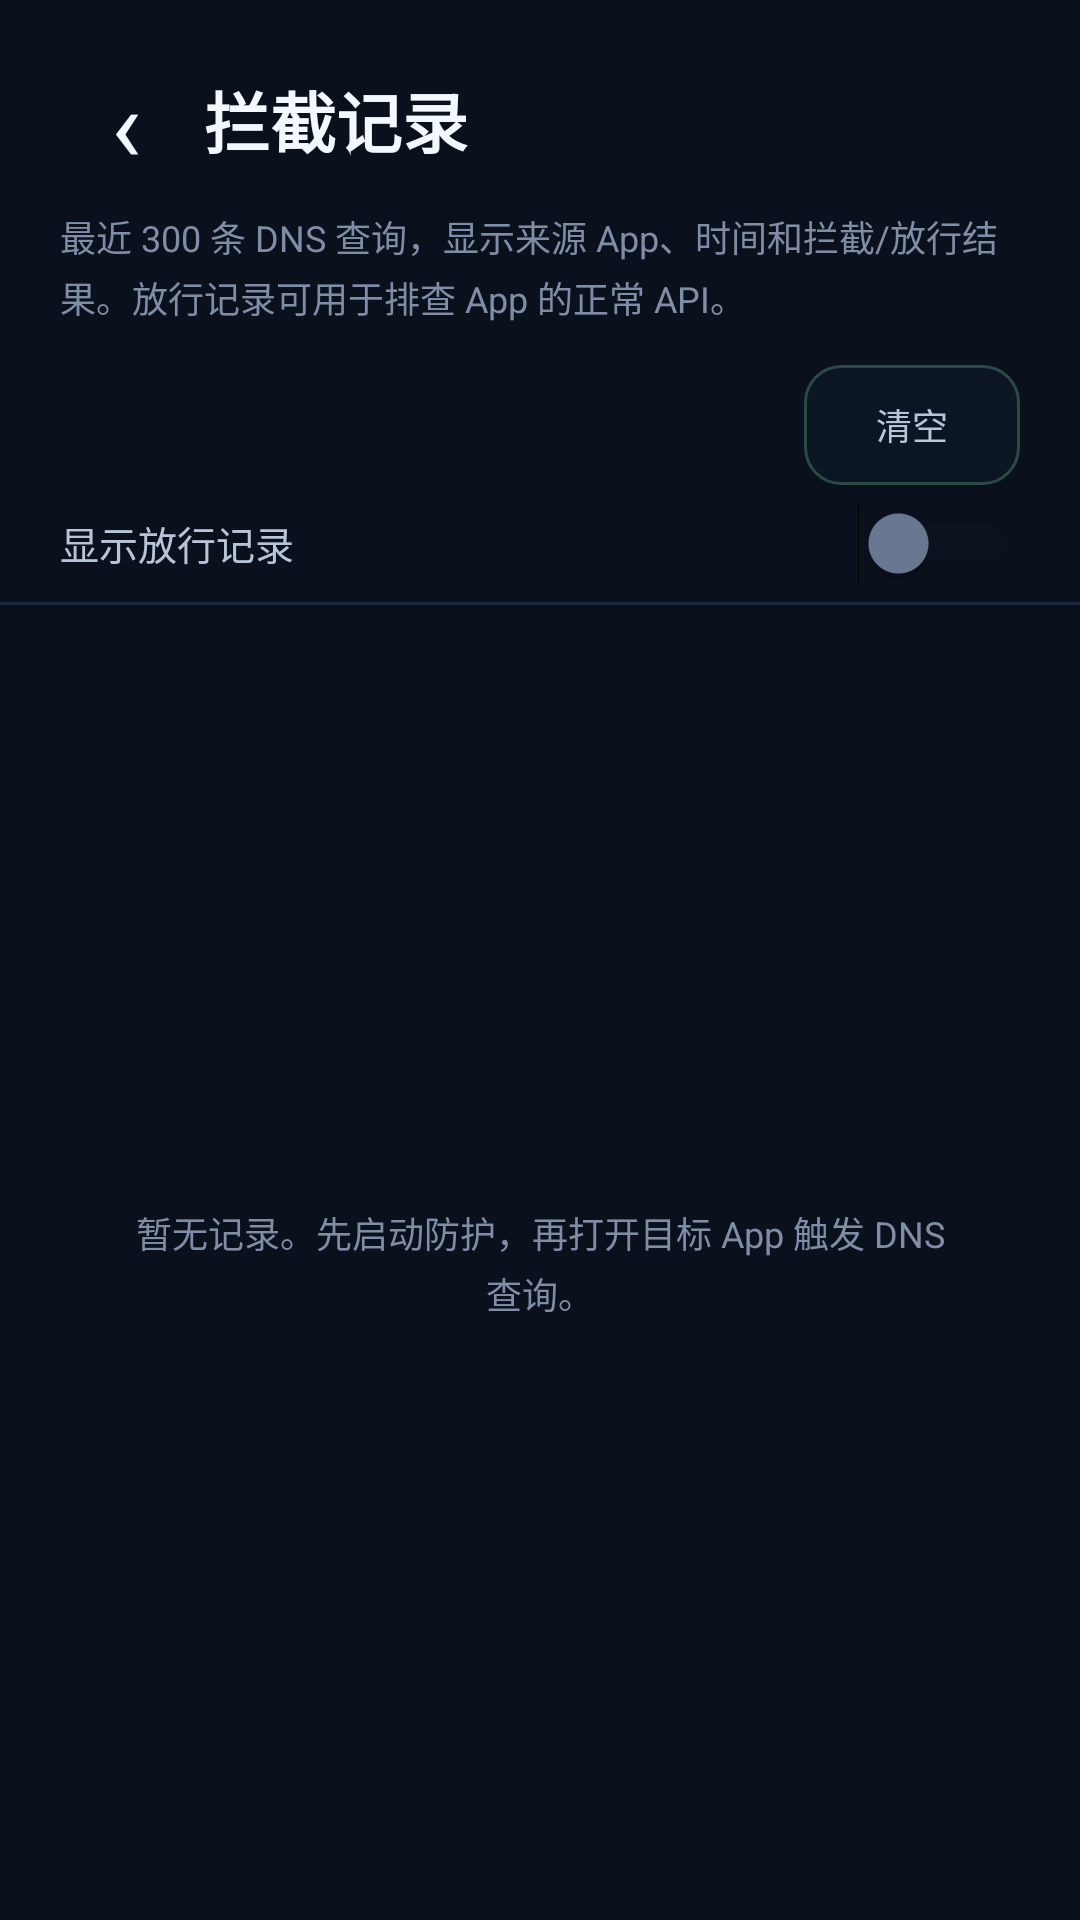

Reconstruct the res/layout file that produces this screen, plus the resources it refers to.
<!-- AndroidManifest.xml: application theme Theme.AdSkip -->
<!-- res/layout/activity_logs.xml -->
<?xml version="1.0" encoding="utf-8"?>
<LinearLayout xmlns:android="http://schemas.android.com/apk/res/android"
    android:layout_width="match_parent"
    android:layout_height="match_parent"
    android:background="@color/bg"
    android:fitsSystemWindows="true"
    android:orientation="vertical">

    <LinearLayout
        android:layout_width="match_parent"
        android:layout_height="wrap_content"
        android:gravity="center_vertical"
        android:orientation="horizontal"
        android:paddingStart="20dp"
        android:paddingTop="18dp"
        android:paddingEnd="20dp">

        <TextView
            android:id="@+id/backButton"
            android:layout_width="44dp"
            android:layout_height="44dp"
            android:background="?android:attr/selectableItemBackgroundBorderless"
            android:contentDescription="@string/rules_back"
            android:gravity="center"
            android:text="‹"
            android:textColor="@color/text"
            android:textSize="34sp" />

        <TextView
            android:layout_width="0dp"
            android:layout_height="wrap_content"
            android:layout_marginStart="4dp"
            android:layout_weight="1"
            android:text="@string/logs_title"
            android:textColor="@color/text"
            android:textSize="22sp"
            android:textStyle="bold" />
    </LinearLayout>

    <TextView
        android:layout_width="match_parent"
        android:layout_height="wrap_content"
        android:lineSpacingExtra="3dp"
        android:paddingStart="20dp"
        android:paddingTop="8dp"
        android:paddingEnd="20dp"
        android:text="@string/logs_desc"
        android:textColor="@color/muted"
        android:textSize="12sp" />

    <LinearLayout
        android:layout_width="match_parent"
        android:layout_height="wrap_content"
        android:gravity="center_vertical"
        android:orientation="horizontal"
        android:paddingStart="20dp"
        android:paddingTop="14dp"
        android:paddingEnd="20dp">

        <TextView
            android:id="@+id/logSummary"
            android:layout_width="0dp"
            android:layout_height="wrap_content"
            android:layout_weight="1"
            android:textColor="@color/accent"
            android:textSize="12sp" />

        <Button
            android:id="@+id/clearLogs"
            android:layout_width="wrap_content"
            android:layout_height="40dp"
            android:background="@drawable/bg_secondary"
            android:elevation="0dp"
            android:minWidth="72dp"
            android:paddingStart="16dp"
            android:paddingEnd="16dp"
            android:stateListAnimator="@null"
            android:text="@string/logs_clear"
            android:textAllCaps="false"
            android:textColor="@color/text_secondary"
            android:textSize="12sp" />
    </LinearLayout>

    <LinearLayout
        android:layout_width="match_parent"
        android:layout_height="wrap_content"
        android:gravity="center_vertical"
        android:orientation="horizontal"
        android:paddingStart="20dp"
        android:paddingTop="6dp"
        android:paddingEnd="20dp"
        android:paddingBottom="6dp">

        <TextView
            android:layout_width="0dp"
            android:layout_height="wrap_content"
            android:layout_weight="1"
            android:text="@string/logs_show_allowed"
            android:textColor="@color/text_secondary"
            android:textSize="13sp" />

        <Switch
            android:id="@+id/showAllowed"
            android:layout_width="wrap_content"
            android:layout_height="wrap_content"
            android:thumbTint="@color/switch_thumb"
            android:trackTint="@color/switch_track" />
    </LinearLayout>

    <View
        android:layout_width="match_parent"
        android:layout_height="1dp"
        android:background="@color/divider" />

    <FrameLayout
        android:layout_width="match_parent"
        android:layout_height="0dp"
        android:layout_weight="1">

        <ListView
            android:id="@+id/logList"
            android:layout_width="match_parent"
            android:layout_height="match_parent"
            android:divider="@color/divider"
            android:dividerHeight="1dp"
            android:scrollbars="vertical" />

        <TextView
            android:id="@+id/emptyLogs"
            android:layout_width="match_parent"
            android:layout_height="match_parent"
            android:gravity="center"
            android:lineSpacingExtra="3dp"
            android:padding="40dp"
            android:text="@string/logs_empty"
            android:textColor="@color/muted"
            android:textSize="12sp" />
    </FrameLayout>
</LinearLayout>
<!-- resources referenced by this layout -->
<resources>
  <color name="accent">#38E8A4</color>
  <color name="bg">#0A101C</color>
  <color name="divider">#1B2940</color>
  <color name="muted">#7F8DA6</color>
  <color name="text">#F3F7FF</color>
  <color name="text_secondary">#B7C4DA</color>
  <!-- drawable bg_secondary (drawable) -->
  <?xml version="1.0" encoding="utf-8"?>
  <ripple xmlns:android="http://schemas.android.com/apk/res/android" android:color="@color/ripple">
      <item>
          <shape android:shape="rectangle">
              <solid android:color="@color/input" />
              <stroke android:width="1dp" android:color="#2A4A44" />
              <corners android:radius="12dp" />
          </shape>
      </item>
  </ripple>
  <string name="logs_clear">清空</string>
  <string name="logs_desc">最近 300 条 DNS 查询，显示来源 App、时间和拦截/放行结果。放行记录可用于排查 App 的正常 API。</string>
  <string name="logs_empty">暂无记录。先启动防护，再打开目标 App 触发 DNS 查询。</string>
  <string name="logs_show_allowed">显示放行记录</string>
  <string name="logs_title">拦截记录</string>
  <string name="rules_back">返回</string>
  <style name="Theme.AdSkip" parent="@android:style/Theme.Material.NoActionBar">
          <item name="android:windowBackground">@color/bg</item>
          <item name="android:colorAccent">@color/accent</item>
          <item name="android:colorPrimary">@color/accent</item>
          <item name="android:colorPrimaryDark">@color/bg</item>
          <item name="android:statusBarColor">@color/bg</item>
          <item name="android:navigationBarColor">@color/bg</item>
          <item name="android:windowLightStatusBar">false</item>
          <item name="android:fontFamily">sans-serif</item>
          <item name="android:windowActionModeOverlay">true</item>
          <item name="android:windowNoTitle">true</item>
      </style>
  <color name="ripple">#33FFFFFF</color>
  <color name="input">#0C1524</color>
</resources>
